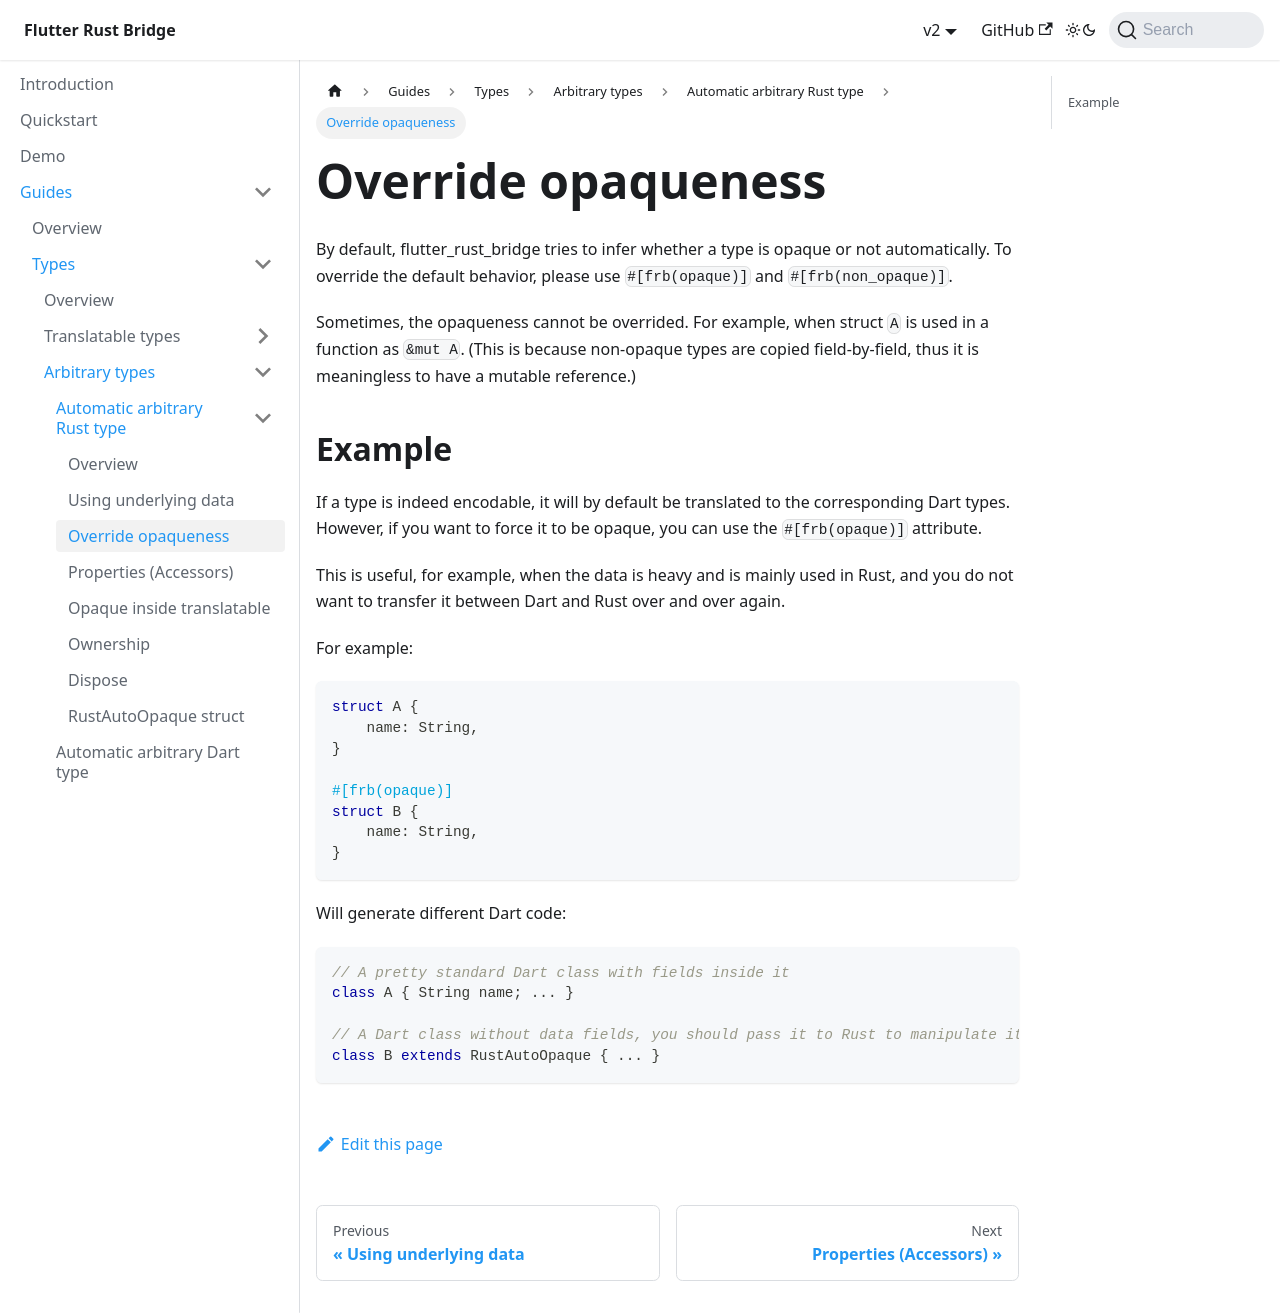

repository: fzyzcjy/flutter_rust_bridge · page: guides/types/arbitrary/rust-auto-opaque/override-defaults.html · generator: docusaurus

# Override opaqueness

By default, flutter_rust_bridge tries to infer whether a type is opaque or not automatically.
To override the default behavior, please use `#[frb(opaque)]` and `#[frb(non_opaque)]`.

Sometimes, the opaqueness cannot be overrided. For example, when struct `A` is used in a function as `&mut A`.
(This is because non-opaque types are copied field-by-field, thus it is meaningless to have a mutable reference.)

## Example

If a type is indeed encodable, it will by default be translated to the corresponding Dart types.
However, if you want to force it to be opaque, you can use the `#[frb(opaque)]` attribute.

This is useful, for example, when the data is heavy and is mainly used in Rust,
and you do not want to transfer it between Dart and Rust over and over again.

For example:

```rust
struct A {
    name: String,
}

#[frb(opaque)]
struct B {
    name: String,
}
```

Will generate different Dart code:

```dart
// A pretty standard Dart class with fields inside it
class A { String name; ... }

// A Dart class without data fields, you should pass it to Rust to manipulate it
class B extends RustAutoOpaque { ... }
```
